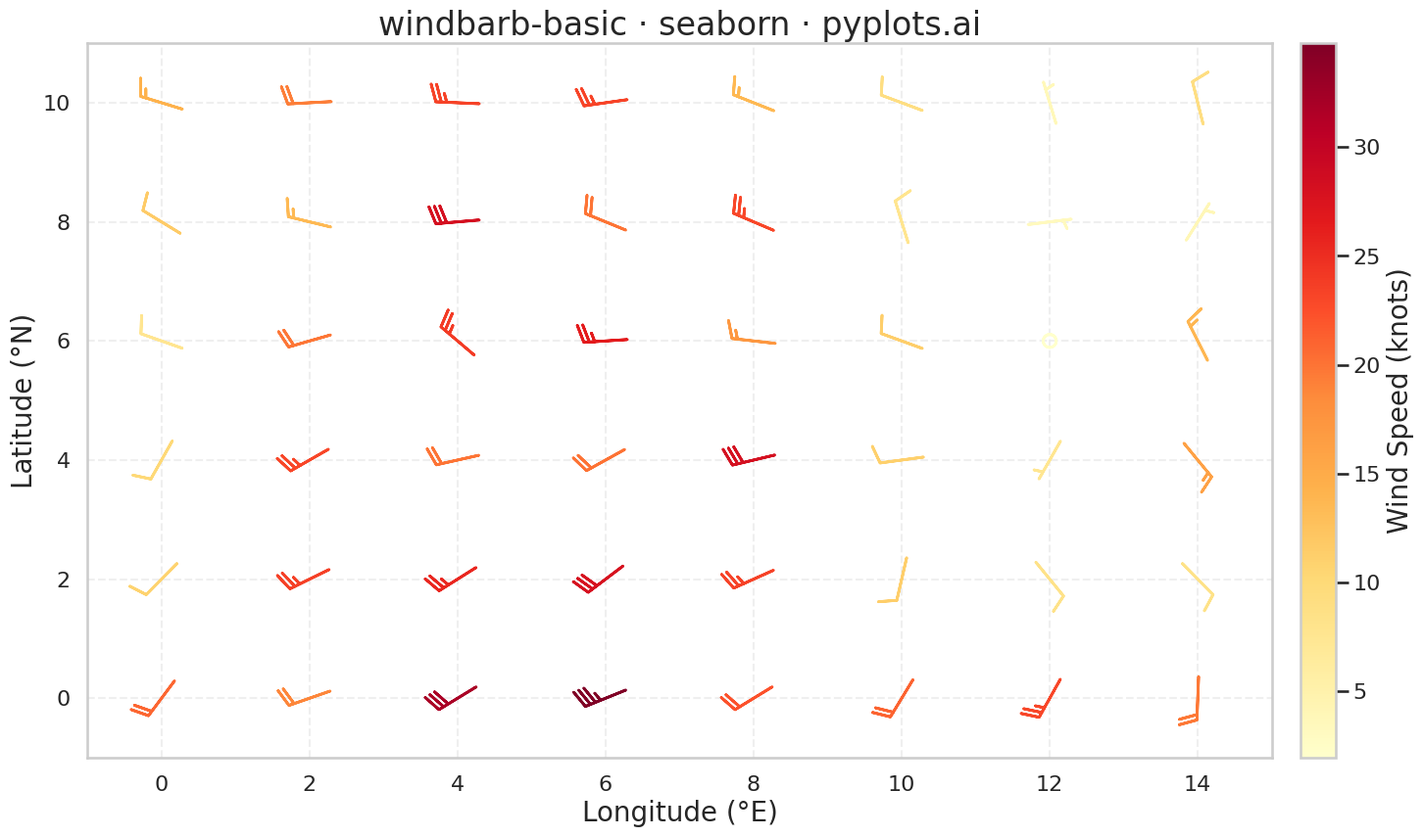

Here is the Python script that generated this plot:
"""pyplots.ai
windbarb-basic: Wind Barb Plot for Meteorological Data
Library: seaborn | Python 3.13
Quality: pending | Created: 2025-01-11
"""

import matplotlib.pyplot as plt
import numpy as np
import seaborn as sns


# Set seaborn style for clean aesthetics
sns.set_theme(style="whitegrid")
sns.set_context("talk", font_scale=1.2)

# Data: Simulated surface wind observations from a grid of weather stations
np.random.seed(42)

# Create a grid of observation points (8x6 grid = 48 stations)
x_grid = np.linspace(0, 14, 8)
y_grid = np.linspace(0, 10, 6)
x, y = np.meshgrid(x_grid, y_grid)
x = x.flatten()
y = y.flatten()

# Generate wind components (u=zonal, v=meridional) in knots
# Create a varied wind field with different speeds and directions
base_u = 15 * np.sin(x * 0.3) + 10  # Zonal component varies with x
base_v = 10 * np.cos(y * 0.4) + 5  # Meridional component varies with y
noise_u = np.random.randn(len(x)) * 5
noise_v = np.random.randn(len(x)) * 5

u = base_u + noise_u  # Zonal wind component (knots)
v = base_v + noise_v  # Meridional wind component (knots)

# Calculate wind speed for color mapping
speed = np.sqrt(u**2 + v**2)

# Create figure with seaborn styling
fig, ax = plt.subplots(figsize=(16, 9))

# Plot wind barbs using matplotlib's barbs (seaborn doesn't have native barbs)
# Seaborn provides the styling context
barbs = ax.barbs(
    x,
    y,
    u,
    v,
    speed,
    cmap="YlOrRd",
    length=8,
    linewidth=2,
    barb_increments={"half": 5, "full": 10, "flag": 50},
    pivot="middle",
)

# Add colorbar for wind speed
cbar = plt.colorbar(barbs, ax=ax, pad=0.02)
cbar.set_label("Wind Speed (knots)", fontsize=20)
cbar.ax.tick_params(labelsize=16)

# Styling with seaborn-enhanced matplotlib
ax.set_xlabel("Longitude (°E)", fontsize=20)
ax.set_ylabel("Latitude (°N)", fontsize=20)
ax.set_title("windbarb-basic · seaborn · pyplots.ai", fontsize=24)
ax.tick_params(axis="both", labelsize=16)

# Set axis limits with padding
ax.set_xlim(-1, 15)
ax.set_ylim(-1, 11)

# Adjust grid for subtle appearance
ax.grid(True, alpha=0.3, linestyle="--")

plt.tight_layout()
plt.savefig("plot.png", dpi=300, bbox_inches="tight")
